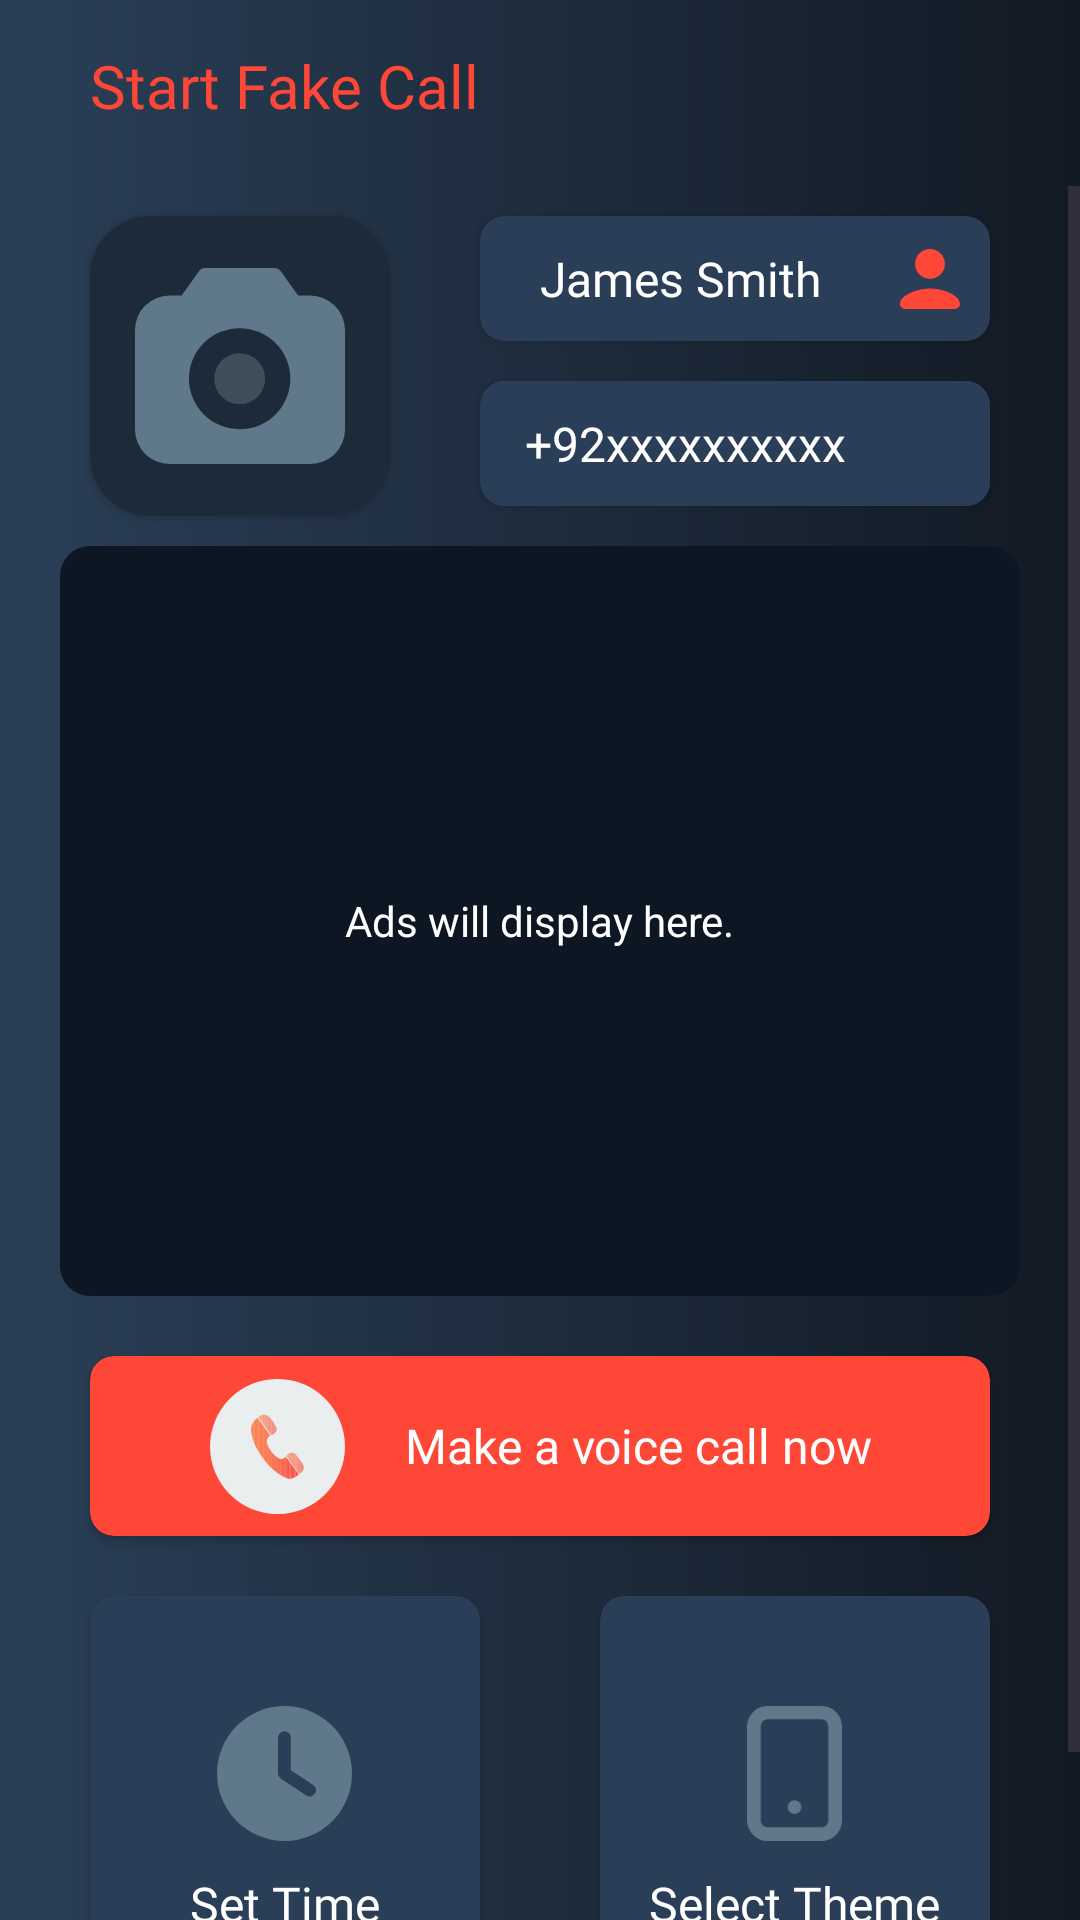

The Android layout XML behind this screen, and the referenced resources:
<!-- AndroidManifest.xml: application theme Theme.FakeCalling -->
<!-- res/layout/fragment_home.xml -->
<?xml version="1.0" encoding="utf-8"?>
<androidx.constraintlayout.widget.ConstraintLayout xmlns:android="http://schemas.android.com/apk/res/android"
    xmlns:app="http://schemas.android.com/apk/res-auto"
    xmlns:tools="http://schemas.android.com/tools"
    android:layout_width="match_parent"
    android:layout_height="match_parent"
    tools:context="Fragments.HomeFragment"
    android:background="@drawable/grayish_gradient">


    <TextView
        android:id="@+id/textView"
        android:layout_width="0dp"
        android:layout_height="wrap_content"

        android:layout_marginTop="15dp"
        android:fontFamily="@font/montserat"
        android:text="@string/start_fake_call"
        android:textColor="@color/redish_btn"
        android:textSize="20sp"
        android:layout_marginHorizontal="30dp"
        app:layout_constraintBottom_toTopOf="@id/scrollView"
        app:layout_constraintEnd_toEndOf="parent"
        app:layout_constraintStart_toStartOf="parent"
        app:layout_constraintTop_toTopOf="parent" />

<ScrollView
    android:id="@+id/scrollView"
    android:layout_width="0dp"
    android:layout_height="0dp"
    android:layout_marginTop="20dp"
    app:layout_constraintTop_toBottomOf="@id/textView"
    app:layout_constraintBottom_toBottomOf="parent"
    app:layout_constraintStart_toStartOf="parent"
    app:layout_constraintEnd_toEndOf="parent">
    <androidx.constraintlayout.widget.ConstraintLayout
        android:layout_width="match_parent"
        android:layout_height="match_parent">

        <androidx.cardview.widget.CardView
            android:id="@+id/Camera"
            android:layout_width="100dp"
            android:layout_height="100dp"
            android:backgroundTint="@color/grayish_clr"
            app:cardCornerRadius="20dp"
            android:layout_marginTop="10dp"
            app:layout_constraintStart_toStartOf="parent"
            app:layout_constraintEnd_toStartOf="@id/name"
            android:layout_marginStart="30dp"
            app:layout_constraintBottom_toTopOf="@id/frameLayout_ads"
            app:layout_constraintTop_toTopOf="parent">

            <ImageView
                android:id="@+id/gallary_img"
                android:layout_width="match_parent"
                android:layout_height="match_parent"
                android:layout_gravity="center"
                android:scaleType="centerCrop" />

            <ImageView
                android:id="@+id/gallary_icon"
                android:layout_width="70dp"
                android:layout_height="70dp"
                android:layout_gravity="center"
                android:src="@drawable/camera" />
        </androidx.cardview.widget.CardView>

        <androidx.cardview.widget.CardView
            android:id="@+id/name"
            android:layout_width="0dp"
            android:layout_height="wrap_content"
            android:layout_marginHorizontal="30dp"
            android:backgroundTint="@color/light_grey"
            app:cardCornerRadius="8dp"
            app:layout_constraintEnd_toEndOf="parent"

            app:layout_constraintStart_toEndOf="@+id/Camera"
            app:layout_constraintTop_toTopOf="@id/Camera">
<androidx.constraintlayout.widget.ConstraintLayout
    android:layout_width="match_parent"
    android:layout_height="match_parent">

    <EditText
        android:id="@+id/editname"
        android:layout_width="0dp"
        android:layout_height="match_parent"
        android:background="@color/light_grey"
        android:fontFamily="@font/montserat"
        android:padding="10dp"
        android:layout_marginStart="10dp"
        android:text="@string/james_smith"
        android:textColor="@color/white"
        android:textSize="16sp"
        app:layout_constraintEnd_toStartOf="@id/get_contact"
        app:layout_constraintBottom_toBottomOf="parent"
        app:layout_constraintStart_toStartOf="parent"
        app:layout_constraintTop_toTopOf="parent" />

    <ImageView
        android:id="@+id/get_contact"
        android:layout_width="20dp"
        android:layout_height="match_parent"
        android:layout_marginEnd="10dp"
        android:src="@drawable/contact"
        app:layout_constraintBottom_toBottomOf="parent"
        app:layout_constraintEnd_toEndOf="parent"
        app:layout_constraintStart_toEndOf="@+id/editname"
        app:layout_constraintTop_toTopOf="parent" />

</androidx.constraintlayout.widget.ConstraintLayout>

        </androidx.cardview.widget.CardView>

        <androidx.cardview.widget.CardView
            android:id="@+id/number"
            android:layout_width="0dp"
            android:layout_height="wrap_content"
            android:layout_marginTop="10dp"
            android:backgroundTint="@color/light_grey"
            app:cardCornerRadius="8dp"
            app:layout_constraintEnd_toEndOf="@id/name"
            app:layout_constraintStart_toStartOf="@+id/name"
            app:layout_constraintBottom_toBottomOf="@id/Camera"
            app:layout_constraintTop_toBottomOf="@+id/name">

            <EditText
                android:id="@+id/editnum"
                android:layout_width="match_parent"
                android:layout_height="match_parent"
                android:layout_marginStart="5dp"
                android:background="@color/light_grey"
                android:fontFamily="@font/montserat"
                android:padding="10dp"
                android:text="@string/_92xxxxxxxxxx"
                android:textColor="@color/white"
                android:textSize="16dp" />
        </androidx.cardview.widget.CardView>

        <FrameLayout
            android:id="@+id/frameLayout_ads"
            android:layout_width="0dp"
            android:layout_height="250dp"
            android:layout_marginVertical="10dp"
            android:backgroundTint="#0C1723"
            android:background="@drawable/frame_custom_layout_ads"
            android:layout_marginHorizontal="20dp"
            app:layout_constraintBottom_toTopOf="@id/make_call"
            app:layout_constraintEnd_toEndOf="parent"
            app:layout_constraintStart_toStartOf="parent"
            app:layout_constraintTop_toBottomOf="@id/Camera">

            <TextView
                android:layout_width="wrap_content"
                android:layout_height="wrap_content"
                android:layout_gravity="center"
                android:text="@string/ads_will_display_here"
                android:textColor="@color/white" />
        </FrameLayout>


        <androidx.cardview.widget.CardView
            android:id="@+id/make_call"
            android:layout_width="0dp"
            android:layout_height="60dp"
            android:layout_marginTop="10dp"
            android:backgroundTint="@color/redish_btn"
            app:cardCornerRadius="8dp"

            app:layout_constraintBottom_toTopOf="@id/set_time"
            app:layout_constraintEnd_toEndOf="@+id/number"
            app:layout_constraintStart_toStartOf="@+id/Camera"
            app:layout_constraintTop_toBottomOf="@id/frameLayout_ads">
<androidx.constraintlayout.widget.ConstraintLayout
    android:layout_width="match_parent"
    android:layout_height="match_parent">

    <ImageView
        android:id="@+id/img1"
        android:layout_width="45dp"
        android:layout_height="match_parent"
        android:layout_gravity="center_vertical"
        android:src="@drawable/phone_call"
        android:layout_marginStart="40dp"
        app:layout_constraintBottom_toBottomOf="parent"
        app:layout_constraintEnd_toStartOf="@+id/textView3"
        app:layout_constraintStart_toStartOf="parent"
        app:layout_constraintTop_toTopOf="parent" />

    <TextView
        android:id="@+id/textView3"
        android:layout_width="0dp"
        android:layout_height="match_parent"
        android:layout_gravity="center"
        android:fontFamily="@font/montserat"
        android:gravity="center_vertical"
        android:lines="2"
        android:padding="10dp"
        android:layout_marginStart="10dp"
        app:layout_constraintStart_toEndOf="@id/img1"
        android:text="@string/make_a_voice_call_now"
        android:textColor="@color/white"
        android:textSize="16dp"
        app:layout_constraintBottom_toBottomOf="parent"
        app:layout_constraintEnd_toEndOf="parent"
        app:layout_constraintTop_toTopOf="parent" />
</androidx.constraintlayout.widget.ConstraintLayout>

        </androidx.cardview.widget.CardView>


        <androidx.cardview.widget.CardView
            android:id="@+id/set_time"
            android:layout_width="0dp"
            android:layout_height="150dp"
            android:layout_marginVertical="20dp"
            android:layout_marginEnd="20dp"
            android:backgroundTint="@color/light_grey"
            app:cardCornerRadius="8dp"
            app:layout_constraintBottom_toBottomOf="parent"
            app:layout_constraintEnd_toStartOf="@id/select_theme"
            app:layout_constraintStart_toStartOf="@+id/make_call"
            app:layout_constraintTop_toBottomOf="@+id/make_call">

            <LinearLayout
                android:layout_width="match_parent"
                android:layout_height="match_parent"
                android:layout_gravity="center"
                android:gravity="center"
                android:orientation="vertical">

                <ImageView
                    android:layout_width="45dp"
                    android:layout_height="45dp"
                    android:layout_gravity="center"
                    android:src="@drawable/time_set" />

                <TextView
                    android:layout_width="wrap_content"
                    android:layout_height="wrap_content"
                    android:layout_gravity="center"
                    android:layout_marginTop="10dp"
                    android:fontFamily="@font/montserat"
                    android:text="@string/set_time"
                    android:gravity="center"

                    android:textColor="@color/white"
                    android:textSize="16dp" />
            </LinearLayout>
        </androidx.cardview.widget.CardView>

        <androidx.cardview.widget.CardView
            android:id="@+id/select_theme"
            android:layout_width="0dp"
            android:layout_height="0dp"
            android:layout_marginStart="20dp"
            android:backgroundTint="@color/light_grey"
            app:cardCornerRadius="8dp"
            app:layout_constraintBottom_toBottomOf="@id/set_time"
            app:layout_constraintEnd_toEndOf="@+id/make_call"
            app:layout_constraintStart_toEndOf="@id/set_time"
            app:layout_constraintTop_toTopOf="@+id/set_time">

            <LinearLayout
                android:layout_width="match_parent"
                android:layout_height="match_parent"
                android:layout_gravity="center"
                android:gravity="center"
                android:orientation="vertical">

                <ImageView
                    android:layout_width="45dp"
                    android:layout_height="45dp"
                    android:layout_gravity="center"
                    android:src="@drawable/phone" />

                <TextView
                    android:layout_width="wrap_content"
                    android:layout_height="wrap_content"
                    android:layout_gravity="center"
                    android:layout_marginTop="10dp"
                    android:fontFamily="@font/montserat"
                    android:text="@string/select_theme"
                    android:gravity="center"
                    android:textColor="@color/white"
                    android:textSize="16dp" />
            </LinearLayout>
        </androidx.cardview.widget.CardView>
    </androidx.constraintlayout.widget.ConstraintLayout>

</ScrollView>







</androidx.constraintlayout.widget.ConstraintLayout>
<!-- resources referenced by this layout -->
<resources>
  <color name="grayish_clr">#1D2A3A</color>
  <color name="light_grey">#2a3e57</color>
  <color name="redish_btn">#FF4738</color>
  <color name="white">#FFFFFFFF</color>
  <!-- drawable camera (drawable) -->
  <vector xmlns:android="http://schemas.android.com/apk/res/android"
      android:width="89.1dp"
      android:height="83.4dp"
      android:viewportWidth="89.1"
      android:viewportHeight="83.4">
    <path
        android:pathData="M74.4,11.7h-5.2L61.8,1.3a3.127,3.127 0,0 0,-2.5 -1.3L29.7,0a2.99,2.99 0,0 0,-2.5 1.3l-7.4,10.4h-5.2A14.682,14.682 0,0 0,0 26.3v42.5a14.682,14.682 0,0 0,14.6 14.6h59.9a14.682,14.682 0,0 0,14.6 -14.6L89.1,26.3A14.768,14.768 0,0 0,74.4 11.7ZM44.4,68.6a21.5,21.5 0,1 1,21.5 -21.5A21.467,21.467 0,0 1,44.4 68.6Z"
        android:fillColor="#60798a"/>
    <path
        android:pathData="M44.4,36.3a10.8,10.8 0,1 0,10.8 10.8A10.755,10.755 0,0 0,44.4 36.3Z"
        android:fillColor="#3f4f5a"/>
  </vector>
  <!-- drawable contact (drawable) -->
  <vector xmlns:android="http://schemas.android.com/apk/res/android"
      android:width="32.6dp"
      android:height="32.6dp"
      android:viewportWidth="32.6"
      android:viewportHeight="32.6">
    <path
        android:pathData="M16.3,8.1m-8.1,0a8.1,8.1 0,1 1,16.2 0a8.1,8.1 0,1 1,-16.2 0"
        android:fillColor="#ff4738"/>
    <path
        android:pathData="M29.8,32.6L2.7,32.6a2.689,2.689 0,0 1,-2.7 -2.7h0c0,-5.4 10.9,-8.4 16.3,-8.4s16.3,3 16.3,8.4h0A2.845,2.845 0,0 1,29.8 32.6Z"
        android:fillColor="#ff4738"/>
  </vector>
  <!-- drawable frame_custom_layout_ads (drawable) -->
  <?xml version="1.0" encoding="utf-8"?>
  <shape xmlns:android="http://schemas.android.com/apk/res/android"
      android:shape="rectangle" >
      <corners android:radius="10dp"/>
      <stroke android:color="@android:color/transparent"/>
      <gradient android:startColor="@color/grayish_clr"
          android:centerColor="@color/grayish_clr"
          android:endColor="@color/grayish_clr"
          android:angle="90"/>
  </shape>
  <!-- drawable grayish_gradient (drawable) -->
  <?xml version="1.0" encoding="utf-8"?>
  <shape xmlns:android="http://schemas.android.com/apk/res/android">
      <gradient
          android:startColor="#2A3F57"
          android:endColor="#121A24"
          android:angle="0"/>
  
  </shape>
  <!-- drawable time_set (drawable) -->
  <vector xmlns:android="http://schemas.android.com/apk/res/android"
      android:width="64.4dp"
      android:height="64.4dp"
      android:viewportWidth="64.4"
      android:viewportHeight="64.4">
    <path
        android:pathData="M32.2,64.4a32.2,32.2 0,1 1,32.2 -32.2A32.179,32.179 0,0 1,32.2 64.4ZM29.1,32.2a2.813,2.813 0,0 0,1.3 2.4l12.1,8a2.8,2.8 0,0 0,4.1 -0.7,2.926 2.926,0 0,0 -0.7,-4.2L35.2,30.6L35.2,15.1a2.971,2.971 0,0 0,-3.1 -3,3.009 3.009,0 0,0 -3,3Z"
        android:fillColor="#60798a"/>
  </vector>
  <string name="_92xxxxxxxxxx">+92xxxxxxxxxx</string>
  <string name="ads_will_display_here">Ads will display here.</string>
  <string name="james_smith">James Smith</string>
  <string name="make_a_voice_call_now">Make a voice call now</string>
  <string name="select_theme">Select Theme</string>
  <string name="set_time">Set Time</string>
  <string name="start_fake_call">Start Fake Call</string>
  <style name="Theme.FakeCalling" parent="Theme.Material3.DayNight.NoActionBar">
          
          <item name="colorPrimary">@color/purple_500</item>
          <item name="colorPrimaryVariant">@color/purple_700</item>
          <item name="colorOnPrimary">@color/white</item>
          
          <item name="colorSecondary">@color/teal_200</item>
          <item name="colorSecondaryVariant">@color/teal_700</item>
          <item name="colorOnSecondary">@color/black</item>
          
          <item name="android:statusBarColor">@color/grayish_clr</item>
          
      </style>
  <color name="purple_500">#FF6200EE</color>
  <color name="purple_700">#FF3700B3</color>
  <color name="teal_200">#FF03DAC5</color>
  <color name="teal_700">#FF018786</color>
  <color name="black">#FF000000</color>
</resources>
